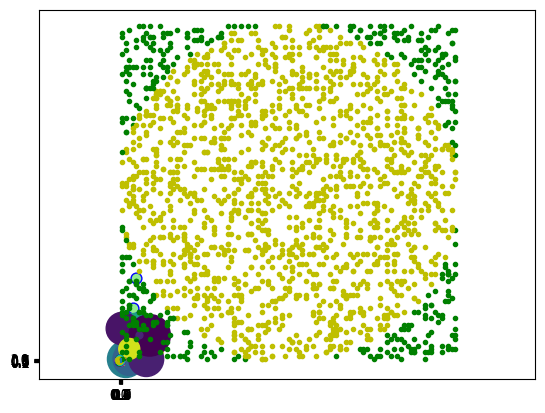
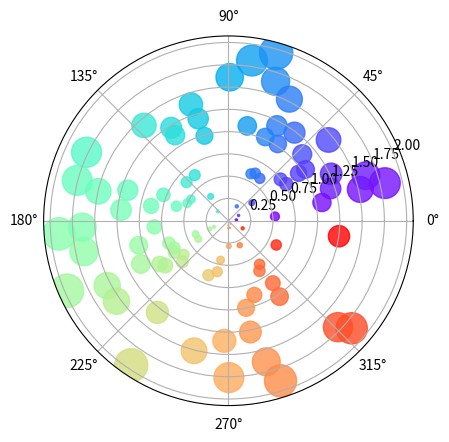

These charts were generated, in order, by the following Python code:
import numpy as np
import matplotlib.pyplot as plt

x = [x for x in range(1, 6)]
y = [(y * y) for y in x]
plt.scatter(x, y, color='lightgreen', edgecolor='b', s=60)
plt.show()

###############################
points = 30
x = np.random.randint(1, 11, points)          # 建立 x
y = np.random.randint(1, 11, points)          # 建立 y
colors = np.random.rand(points)             # 色彩數列
size = (30 * np.random.rand(points))**2    # 散點大小數列
plt.scatter(x, y, s=size, c=colors)
plt.xticks(np.arange(0, 12, step=1.0))
plt.yticks(np.arange(0, 12, step=1.0))
plt.show()

##################################

np.random.seed(10)                          # 固定隨機數
N = 50                                      # 散點的數量
r = 0.5                                     # 邊界線boundary半徑
x = np.random.rand(N)                       # 隨機的 x 座標點
y = np.random.rand(N)                       # 隨機的 y 座標點
area = []
for i in range(N):                          # 建立散點區域陣列
    area.append(30)
colorused = ['b', 'c', 'g', 'k', 'm', 'r', 'y']   # 定義顏色
colors = []
for i in range(N):                          # 隨機設定 N 個顏色
    colors.append(np.random.choice(colorused))

area1 = np.ma.masked_where(x < r, area)     # 邊界線 0.5 內區域遮罩
area2 = np.ma.masked_where(x >= r, area)    # 邊界線 0.5 (含)外區域遮罩
# 大於或等於 0.5 繪製星形, 小於 0.5 繪製圓形
plt.scatter(x, y, s=area1, marker='*', c=colors)
plt.scatter(x, y, s=area2, marker='o', c=colors)
# 繪製邊界線
plt.plot((0.5, 0.5), (0, 1.0))                 # 繪製邊界線
plt.xticks(np.arange(0, 1.1, step=0.1))
plt.yticks(np.arange(0, 1.1, step=0.1))
plt.show()
########################
# ch9_16.py

trials = 2000
Hits = 0
radius = 50
for i in range(trials):
    x = np.random.randint(1, 100)               # x軸座標
    y = np.random.randint(1, 100)               # y軸座標
    if np.sqrt((x-50)**2 + (y-50)**2) < radius:  # 在圓內
        plt.scatter(x, y, marker='.', c='y')
        Hits += 1
    else:
        plt.scatter(x, y, marker='.', c='g')
plt.axis('equal')
PI = 4 * Hits / trials
print("PI = ", PI)
plt.show()

#################################################

fig = plt.figure()
np.random.seed(10)                      # 設定種子值
N = 100
r = 2 * np.random.rand(N)
theta = 2 * np.pi * np.random.rand(N)
area = 150 * r**2
colors = theta
plt.subplot(projection='polar')
plt.scatter(theta, r, c=colors, s=area, cmap='rainbow', alpha=0.8)
plt.show()
